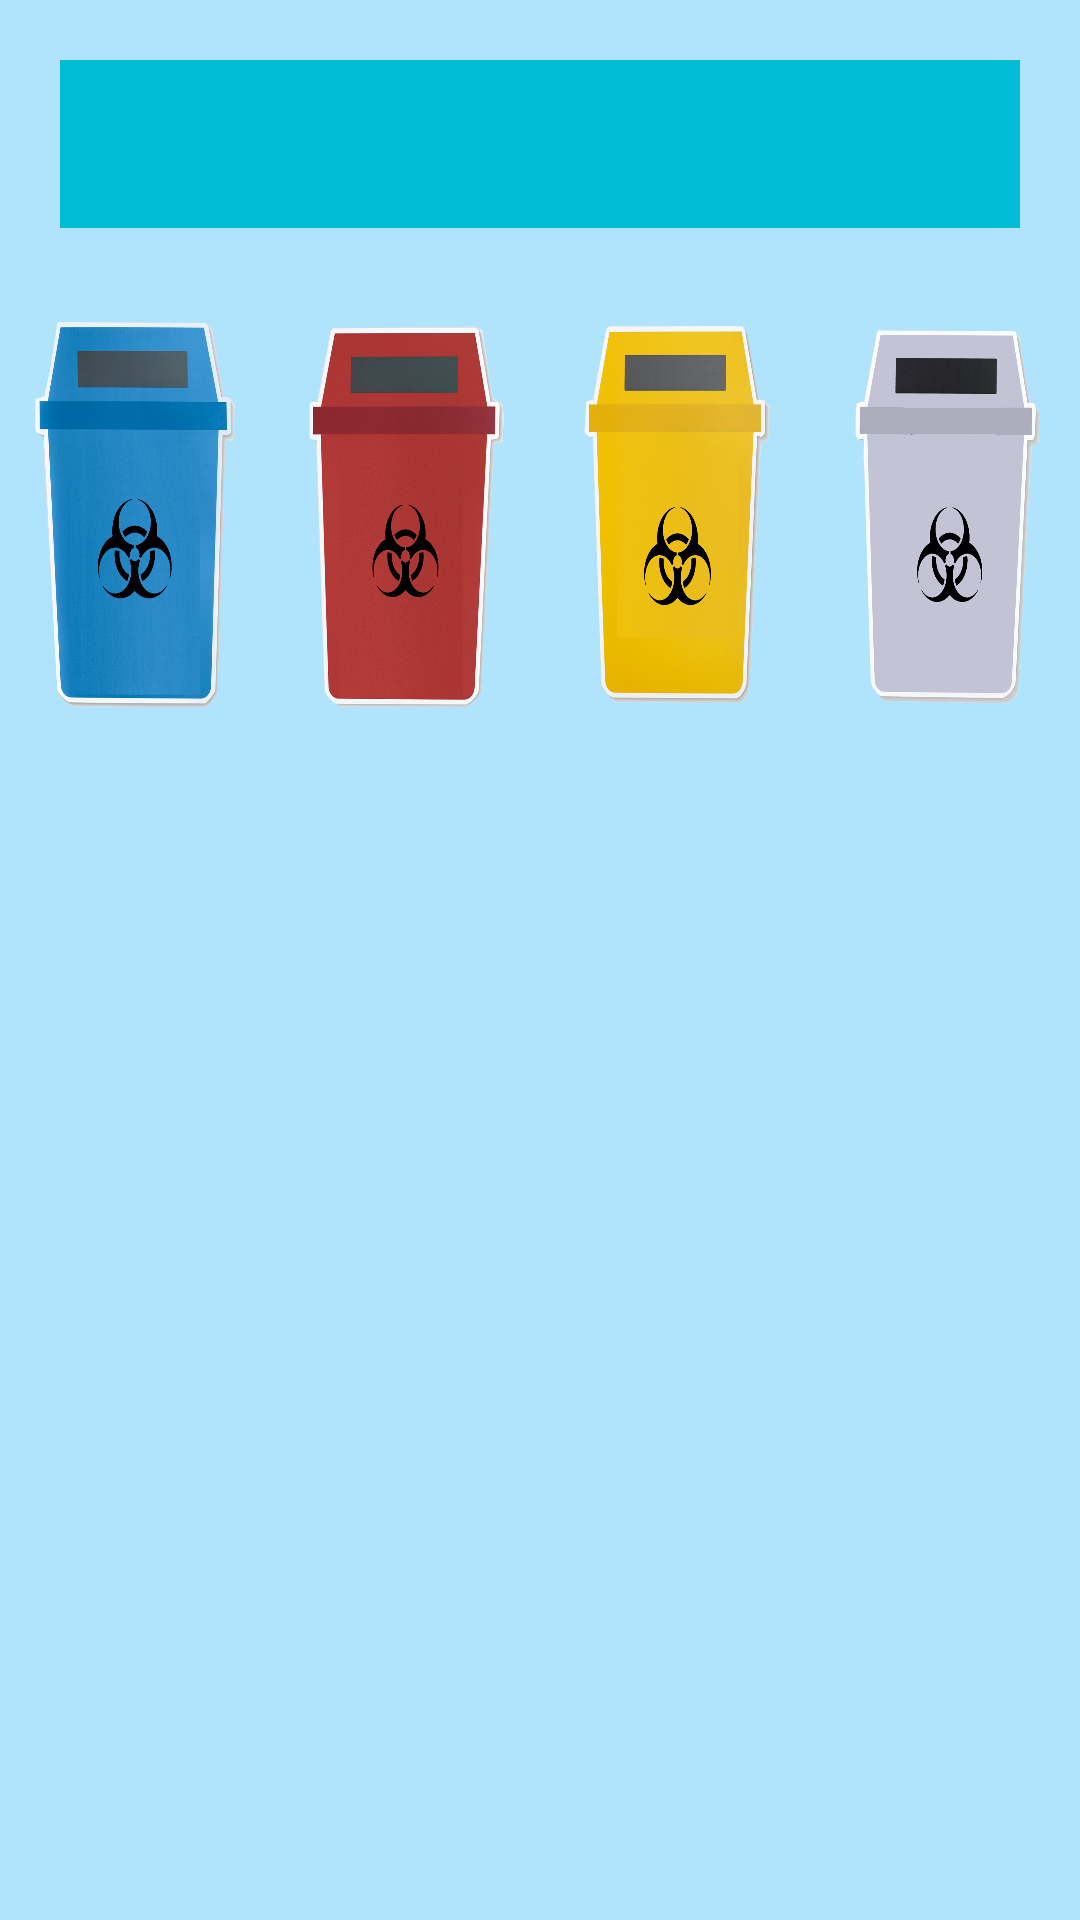

Write the Android layout XML for this screen, with the resource values it uses.
<!-- AndroidManifest.xml: application theme AppTheme -->
<!-- res/layout/activity_blue_dust_bin_new.xml -->
<?xml version="1.0" encoding="utf-8"?>
<RelativeLayout xmlns:android="http://schemas.android.com/apk/res/android"
    android:layout_width="match_parent"
    android:layout_height="match_parent"

    xmlns:app="http://schemas.android.com/apk/res-auto"
    xmlns:custom="http://schemas.android.com/tools"

    android:orientation="vertical"
    android:id="@+id/linear_Layout"
    android:background="#775BC7FC">
    <androidx.appcompat.widget.Toolbar
        android:background="#00BCD4"
        android:layout_margin="20dp"
        android:id="@+id/toolbar"
        android:layout_width="match_parent"
        android:layout_height="wrap_content"
        app:titleTextColor="#fff">


    </androidx.appcompat.widget.Toolbar>




    <LinearLayout

        android:layout_below="@id/toolbar"
        android:weightSum="4"
        android:id="@+id/bottom"
        android:layout_width="match_parent"
        android:layout_height="150dp"
        android:orientation="horizontal">
        <RelativeLayout


            android:layout_gravity="center"
            android:gravity="center"
            android:layout_weight="1"
            android:id="@+id/blue"
            android:layout_width="0dp"
            android:layout_height="150dp">
            <ImageView

                android:layout_alignParentBottom="true"
                android:layout_marginHorizontal="2dp"
                android:layout_weight="1"
                android:id="@+id/bluebin"
                android:layout_width="match_parent"
                android:layout_height="match_parent"
                android:layout_gravity="center_horizontal"
                android:background="@drawable/blue_icon"/>

            <ImageView
                android:id="@+id/green1"
                android:visibility="gone"
                android:layout_centerInParent="true"
                android:layout_marginHorizontal="2dp"
                android:layout_width="50dp"
                android:layout_height="50dp"
                android:src="@drawable/ic_green_tick"/>
            <ImageView
                android:id="@+id/red1"
                android:visibility="gone"
                android:layout_centerInParent="true"
                android:layout_marginHorizontal="2dp"
                android:layout_width="50dp"
                android:layout_height="50dp"
                android:src="@drawable/ic_red_cross"/>
        </RelativeLayout>

        <RelativeLayout
            android:layout_weight="1"
            android:id="@+id/red"
            android:layout_width="0dp"
            android:layout_height="150dp">
        <ImageView
            android:layout_marginHorizontal="2dp"
            android:layout_weight="1"
            android:id="@+id/redbin"
            android:layout_width="match_parent"
            android:layout_height="match_parent"
            android:layout_gravity="center_horizontal"
            android:background="@drawable/red_icon"/>
            <ImageView
                android:id="@+id/green2"
                android:visibility="gone"
                android:layout_centerInParent="true"
                android:layout_marginHorizontal="2dp"
                android:layout_width="50dp"
                android:layout_height="50dp"
                android:src="@drawable/ic_green_tick"/>
            <ImageView
                android:id="@+id/red2"
                android:visibility="gone"
                android:layout_centerInParent="true"
                android:layout_marginHorizontal="2dp"
                android:layout_width="50dp"
                android:layout_height="50dp"
                android:src="@drawable/ic_red_cross"/>
        </RelativeLayout>
        <RelativeLayout
            android:layout_weight="1"
            android:id="@+id/yellow"
            android:layout_width="0dp"
            android:layout_height="150dp">
        <ImageView
            android:layout_marginHorizontal="2dp"
            android:layout_weight="1"
            android:id="@+id/yellowbin"
            android:layout_width="match_parent"
            android:layout_height="match_parent"
            android:layout_gravity="center_horizontal"
            android:background="@drawable/yellow_icon"/>
            <ImageView
                android:id="@+id/green3"
                android:visibility="gone"
                android:layout_centerInParent="true"
                android:layout_marginHorizontal="2dp"
                android:layout_width="50dp"
                android:layout_height="50dp"
                android:src="@drawable/ic_green_tick"/>
            <ImageView
                android:id="@+id/red3"
                android:visibility="gone"
                android:layout_centerInParent="true"
                android:layout_marginHorizontal="2dp"
                android:layout_width="50dp"
                android:layout_height="50dp"
                android:src="@drawable/ic_red_cross"/>
        </RelativeLayout>
        <RelativeLayout
            android:layout_weight="1"
            android:id="@+id/green"
            android:layout_width="0dp"
            android:layout_height="150dp">

        <ImageView
            android:layout_marginHorizontal="2dp"
            android:layout_weight="1"
            android:id="@+id/greenbin"
            android:layout_width="match_parent"
            android:layout_height="match_parent"
            android:layout_gravity="center_horizontal"
            android:background="@drawable/white_icon"/>
            <ImageView
                android:id="@+id/green4"
                android:visibility="gone"
                android:layout_centerInParent="true"
                android:layout_marginHorizontal="2dp"
                android:layout_width="50dp"
                android:layout_height="50dp"
                android:src="@drawable/ic_green_tick"/>
            <ImageView
                android:id="@+id/red4"
                android:visibility="gone"
                android:layout_centerInParent="true"
                android:layout_marginHorizontal="2dp"
                android:layout_width="50dp"
                android:layout_height="50dp"
                android:src="@drawable/ic_red_cross"/>
        </RelativeLayout>
    </LinearLayout>

    <androidx.recyclerview.widget.RecyclerView
        android:id="@+id/recycle"
        android:layout_below="@id/bottom"
        android:layout_width="match_parent"
        android:layout_height="match_parent"/>

</RelativeLayout>
<!-- resources referenced by this layout -->
<resources>
  <!-- drawable blue_icon: png bitmap (drawable, 537925 bytes) -->
  <!-- drawable ic_green_tick: vector/xml drawable (drawable, 5603 chars, omitted) -->
  <!-- drawable ic_red_cross: vector/xml drawable (drawable, 6012 chars, omitted) -->
  <!-- drawable red_icon: png bitmap (drawable, 577775 bytes) -->
  <!-- drawable white_icon: png bitmap (drawable, 147704 bytes) -->
  <!-- drawable yellow_icon: png bitmap (drawable, 522244 bytes) -->
  <style name="AppTheme" parent="Theme.AppCompat.Light.NoActionBar">
  
          <item name="colorPrimary">@color/colorPrimary</item>
          <item name="colorPrimaryDark">@color/colorPrimaryDark</item>
          <item name="colorAccent">@color/colorAccent</item>
      </style>
  <color name="colorPrimary">#008577</color>
  <color name="colorPrimaryDark">#00ceb4</color>
  <color name="colorAccent">#D81B60</color>
</resources>
